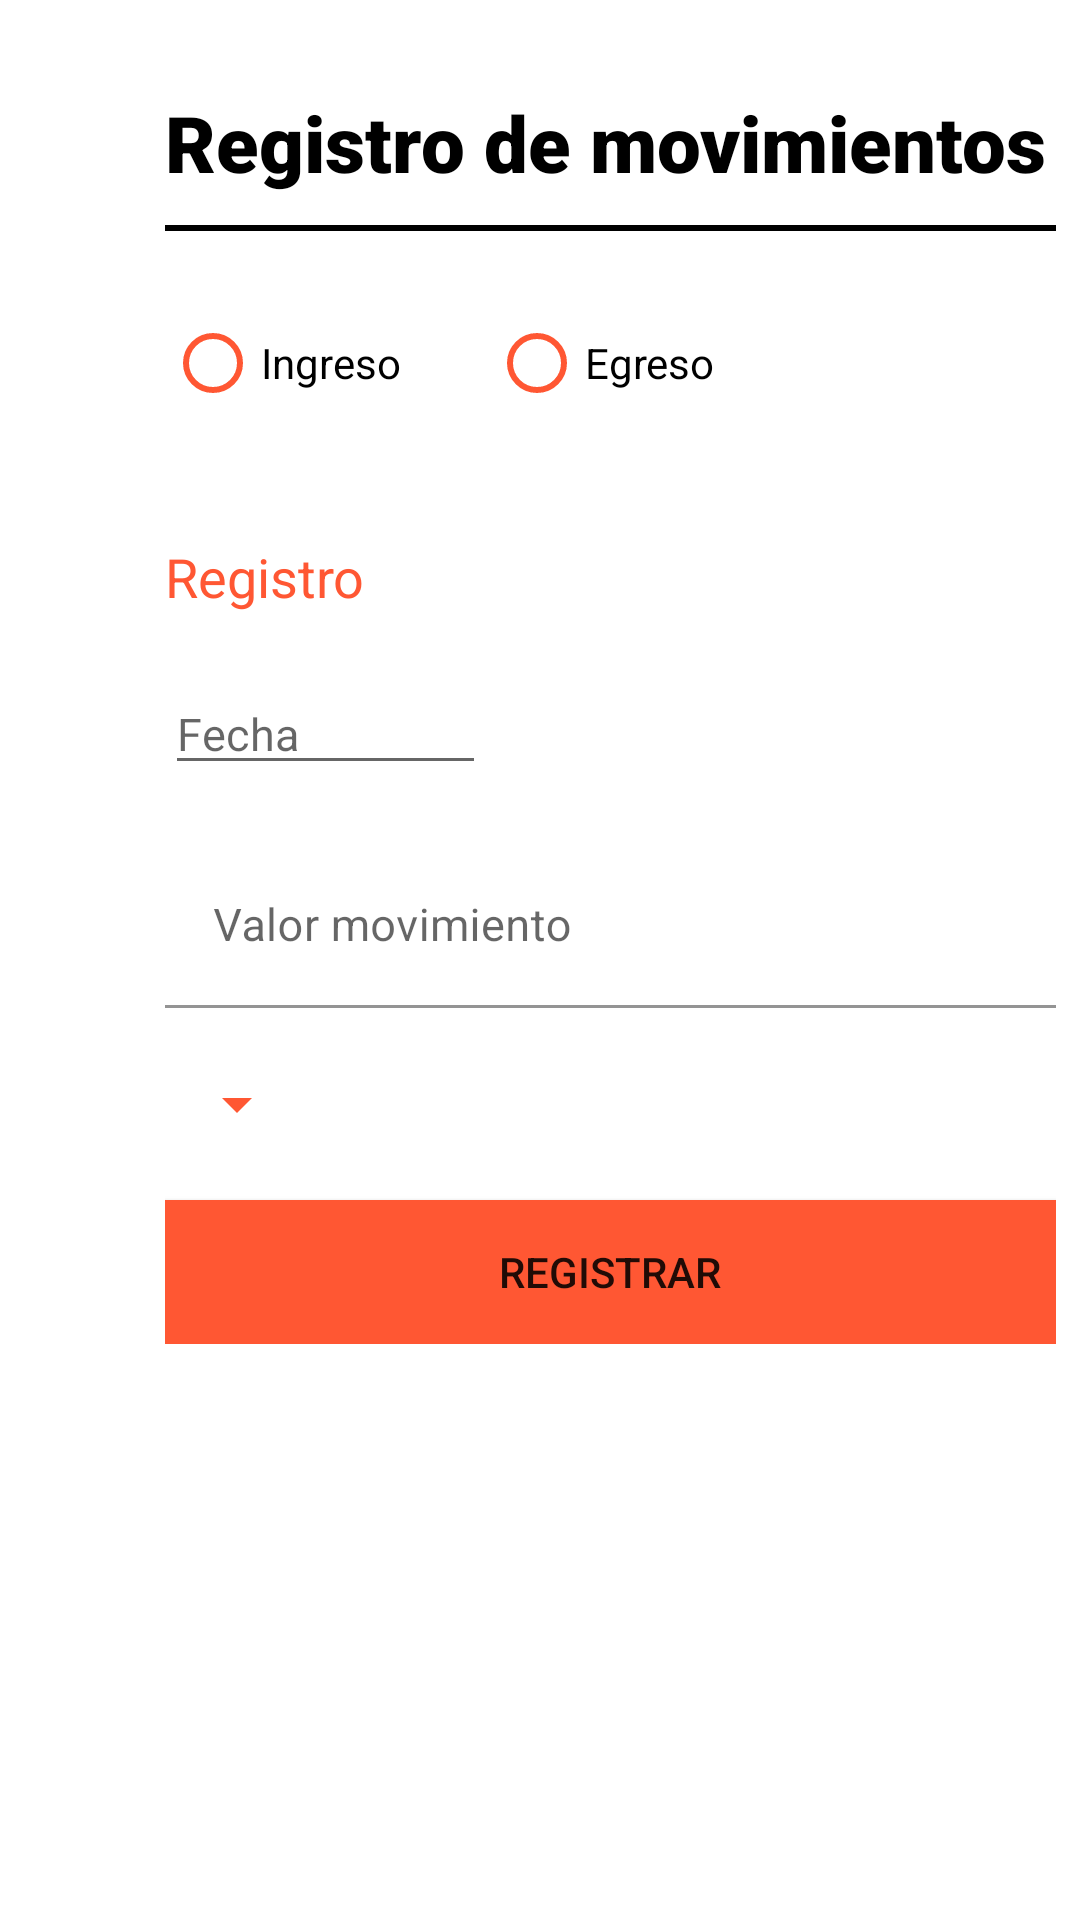

Layout XML and referenced resources for this Android screen:
<!-- AndroidManifest.xml: application theme Theme.ManagementWallet -->
<!-- res/layout/activity_registrar_movimientos.xml -->
<?xml version="1.0" encoding="utf-8"?>
<LinearLayout xmlns:android="http://schemas.android.com/apk/res/android"
    xmlns:app="http://schemas.android.com/apk/res-auto"
    xmlns:tools="http://schemas.android.com/tools"
    android:layout_width="match_parent"
    android:layout_height="match_parent"
    android:orientation="vertical"
    tools:context=".CuentaActivity">


    <LinearLayout
        android:layout_width="297dp"
        android:layout_height="wrap_content"
        android:layout_marginStart="55dp"
        android:layout_marginTop="30dp"
        android:focusable="true"
        android:focusableInTouchMode="true"
        android:orientation="vertical">

        <TextView
            android:layout_width="wrap_content"
            android:layout_height="wrap_content"
            android:layout_marginBottom="10dp"
            android:fontFamily="sans-serif-black"
            android:text="@string/lbl_top_registro_movimientos"
            android:textColor="@color/black"
            android:textSize="26sp" />

        <View
            android:layout_width="match_parent"
            android:layout_height="2dp"
            android:layout_marginBottom="20dp"
            android:background="#000000" />

        <RadioGroup
            android:layout_width="match_parent"
            android:layout_height="wrap_content"
            android:layout_marginBottom="15dp"
            android:orientation="horizontal">

            <RadioButton
                android:id="@+id/rbIngresos"
                android:layout_width="108dp"
                android:layout_height="wrap_content"
                android:background="@color/browser_actions_bg_grey"
                android:buttonTint="@color/colo1"
                android:onClick="onRadioButtonClicked"
                android:text="@string/rb_label_ingreso" />

            <RadioButton
                android:id="@+id/rbEgresos"
                android:layout_width="108dp"
                android:layout_height="wrap_content"
                android:background="@color/browser_actions_bg_grey"
                android:buttonTint="@color/colo1"
                android:onClick="onRadioButtonClicked"
                android:text="@string/rb_label_egreso" />
        </RadioGroup>


        <TextView
            android:layout_width="wrap_content"
            android:layout_height="wrap_content"
            android:layout_marginTop="20dp"
            android:fontFamily="sans-serif"
            android:text="@string/lbl_top_register"
            android:textColor="@color/purple_500"
            android:textSize="18sp" />

        <EditText
            android:id="@+id/etFechaMov"
            android:layout_width="match_parent"
            android:layout_height="wrap_content"
            android:layout_marginTop="20dp"
            android:layout_marginRight="190dp"
            android:focusable="false"
            android:hint="@string/et_label_fecha"
            android:onClick="obtenerFecha"
            android:textSize="15sp" />

        <com.google.android.material.textfield.TextInputLayout
            android:layout_width="match_parent"
            android:layout_height="wrap_content"
            android:layout_marginTop="20dp"
            android:layout_marginBottom="20dp"
            android:hint="@string/et_label_valor"
            android:inputType="numberDecimal"
            app:layout_constraintBottom_toBottomOf="parent"
            app:layout_constraintLeft_toLeftOf="parent"
            app:layout_constraintRight_toRightOf="parent"
            app:layout_constraintTop_toTopOf="parent">

            <com.google.android.material.textfield.TextInputEditText
                android:id="@+id/etValorMovimiento"
                android:layout_width="match_parent"
                android:layout_height="match_parent"
                android:background="@color/white"
                android:inputType="numberDecimal"
                android:textSize="15sp" />


        </com.google.android.material.textfield.TextInputLayout>

        <Spinner
            android:id="@+id/cmbConceptosMovimientos"
            android:layout_width="wrap_content"
            android:layout_height="match_parent"
            android:backgroundTint="@color/colo1" />

        <Button
            android:id="@+id/btnLogin"
            android:layout_width="match_parent"
            android:layout_height="wrap_content"
            android:layout_marginTop="20dp"
            android:background="@color/colo1"
            android:onClick="guardarGasto"
            android:text="@string/btn_label_register_mov" />

    </LinearLayout>

</LinearLayout>
<!-- resources referenced by this layout -->
<resources>
  <color name="black">#FF000000</color>
  <color name="colo1">#FF5733</color>
  <color name="purple_500">#FF5733</color>
  <color name="white">#FFFFFFFF</color>
  <string name="btn_label_register_mov">Registrar</string>
  <string name="et_label_fecha">Fecha</string>
  <string name="et_label_valor">Valor movimiento</string>
  <string name="lbl_top_register">Registro</string>
  <string name="lbl_top_registro_movimientos">Registro de movimientos</string>
  <string name="rb_label_egreso">Egreso</string>
  <string name="rb_label_ingreso">Ingreso</string>
  <style name="Theme.ManagementWallet" parent="Theme.MaterialComponents.DayNight.DarkActionBar">
          
          <item name="colorPrimary">@color/purple_500</item>
          <item name="colorPrimaryVariant">@color/purple_700</item>
          <item name="colorOnPrimary">@color/white</item>
          
          <item name="colorSecondary">@color/teal_200</item>
          <item name="colorSecondaryVariant">@color/teal_700</item>
          <item name="colorOnSecondary">@color/black</item>
          
          <item name="android:statusBarColor" tools:targetApi="l">?attr/colorPrimaryVariant</item>
          
      </style>
  <color name="purple_700">#FF3700B3</color>
  <color name="teal_200">#FF03DAC5</color>
  <color name="teal_700">#FF018786</color>
</resources>
